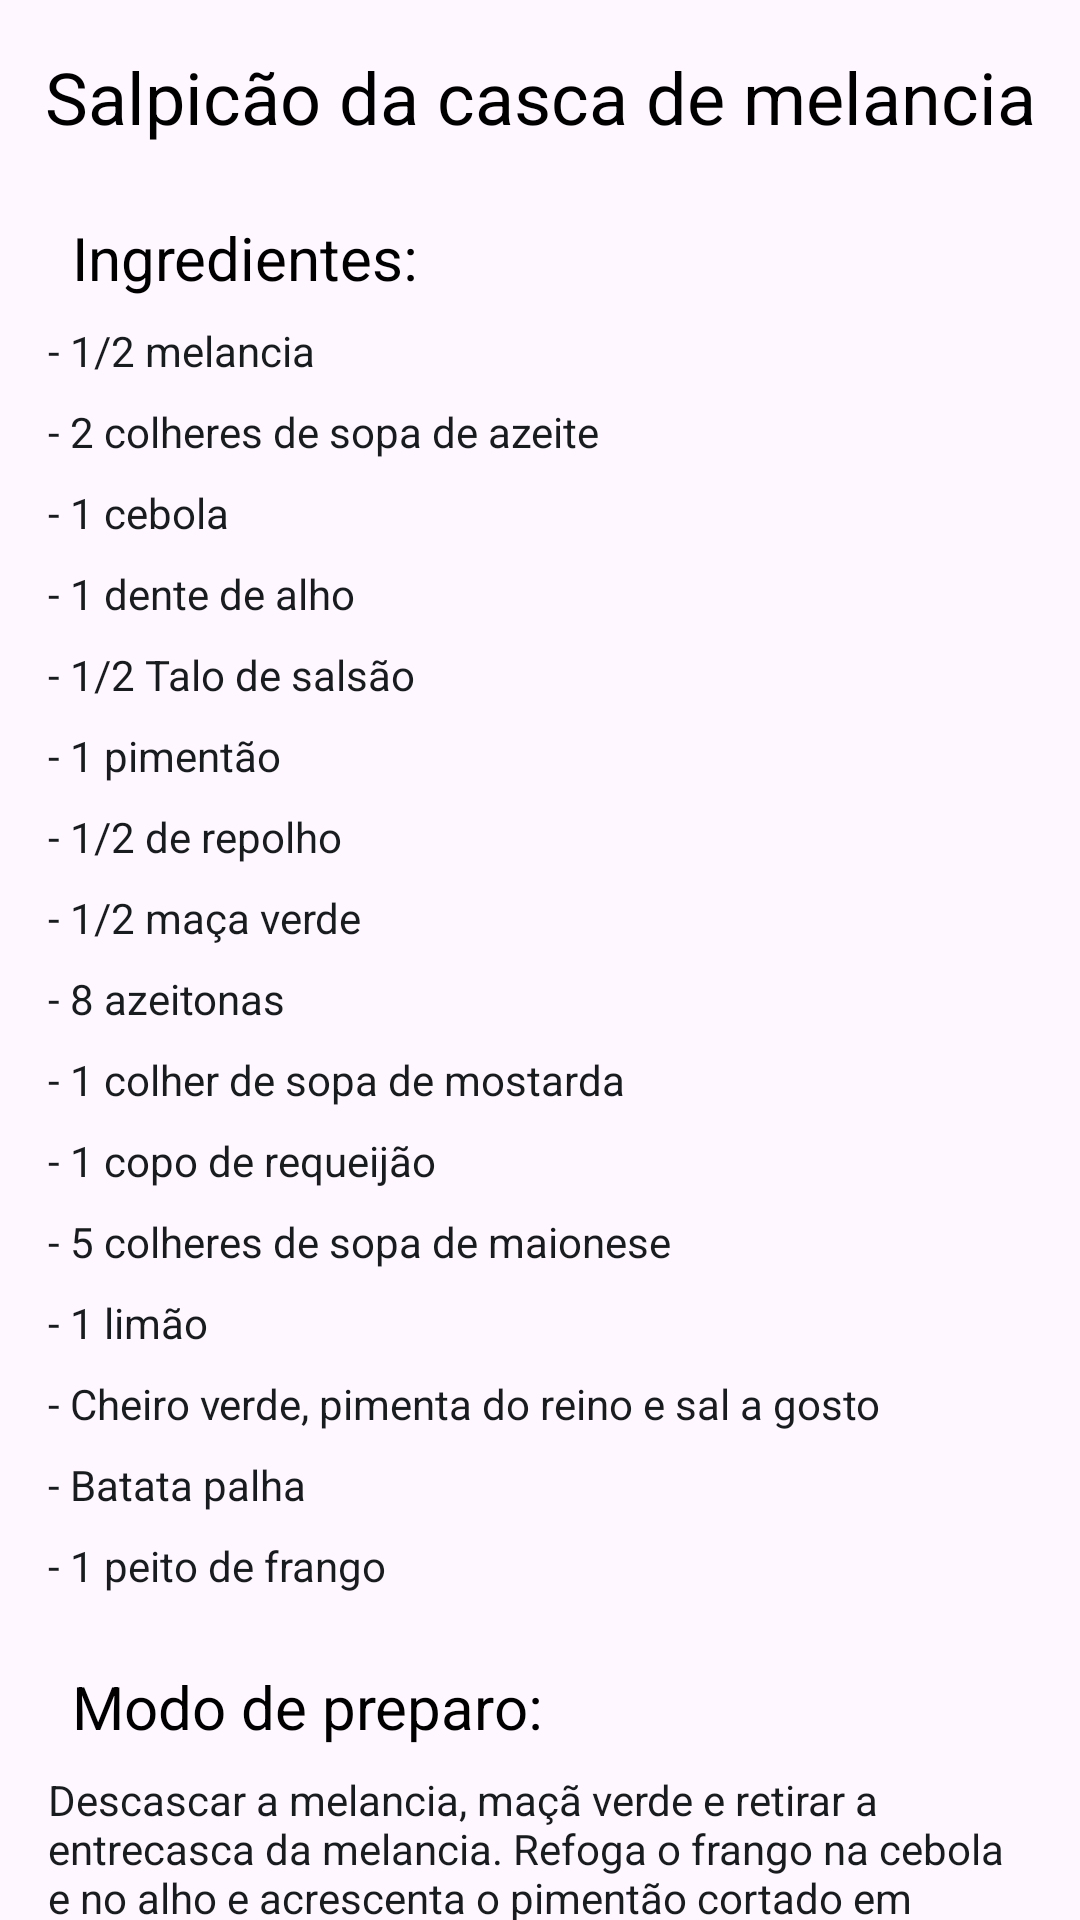

Android layout source for this screen:
<!-- AndroidManifest.xml: application theme Theme.ReceitasDeCasa -->
<!-- res/layout/activity_tela_picao.xml -->
<?xml version="1.0" encoding="utf-8"?>
<androidx.constraintlayout.widget.ConstraintLayout xmlns:android="http://schemas.android.com/apk/res/android"
    xmlns:app="http://schemas.android.com/apk/res-auto"
    xmlns:tools="http://schemas.android.com/tools"
    android:id="@+id/main"
    android:layout_width="match_parent"
    android:layout_height="match_parent"
    tools:context=".Tela_picao">

    <TextView
        android:id="@+id/textView55"
        android:layout_width="wrap_content"
        android:layout_height="wrap_content"
        android:layout_marginStart="24dp"
        android:layout_marginTop="24dp"
        android:text="Modo de preparo:"
        android:textColor="@color/black"
        android:textSize="20sp"
        app:layout_constraintStart_toStartOf="parent"
        app:layout_constraintTop_toBottomOf="@+id/textView85" />

    <TextView
        android:id="@+id/textView46"
        android:layout_width="wrap_content"
        android:layout_height="wrap_content"
        android:layout_marginStart="24dp"
        android:layout_marginTop="24dp"
        android:text="Ingredientes:"
        android:textColor="@color/black"
        android:textSize="20sp"
        app:layout_constraintStart_toStartOf="parent"
        app:layout_constraintTop_toBottomOf="@+id/title6" />

    <TextView
        android:id="@+id/textView85"
        android:layout_width="wrap_content"
        android:layout_height="wrap_content"
        android:layout_marginStart="16dp"
        android:layout_marginTop="8dp"
        android:text="- 1 peito de frango "
        android:textColor="@color/Description"
        app:layout_constraintStart_toStartOf="parent"
        app:layout_constraintTop_toBottomOf="@+id/textView84" />

    <TextView
        android:id="@+id/title6"
        android:layout_width="wrap_content"
        android:layout_height="wrap_content"
        android:layout_marginTop="16dp"
        android:text="Salpicão da casca de melancia"
        android:textColor="@color/black"
        android:textSize="24sp"
        app:layout_constraintEnd_toEndOf="parent"
        app:layout_constraintStart_toStartOf="parent"
        app:layout_constraintTop_toTopOf="parent" />

    <TextView
        android:id="@+id/textView36"
        android:layout_width="wrap_content"
        android:layout_height="wrap_content"
        android:layout_marginStart="16dp"
        android:layout_marginTop="8dp"
        android:text="- 1/2 melancia  "
        android:textColor="@color/Description"
        app:layout_constraintStart_toStartOf="parent"
        app:layout_constraintTop_toBottomOf="@+id/textView46" />

    <TextView
        android:id="@+id/textView37"
        android:layout_width="wrap_content"
        android:layout_height="wrap_content"
        android:layout_marginStart="16dp"
        android:layout_marginTop="8dp"
        android:text="- 2 colheres de sopa de azeite  "
        android:textColor="@color/Description"
        app:layout_constraintStart_toStartOf="parent"
        app:layout_constraintTop_toBottomOf="@+id/textView36" />

    <TextView
        android:id="@+id/textView38"
        android:layout_width="wrap_content"
        android:layout_height="wrap_content"
        android:layout_marginStart="16dp"
        android:layout_marginTop="8dp"
        android:text="- 1 cebola  "
        android:textColor="@color/Description"
        app:layout_constraintStart_toStartOf="parent"
        app:layout_constraintTop_toBottomOf="@+id/textView37" />

    <TextView
        android:id="@+id/textView74"
        android:layout_width="wrap_content"
        android:layout_height="wrap_content"
        android:layout_marginStart="16dp"
        android:layout_marginTop="8dp"
        android:text="- 1 dente de alho  "
        android:textColor="@color/Description"
        app:layout_constraintStart_toStartOf="parent"
        app:layout_constraintTop_toBottomOf="@+id/textView38" />

    <TextView
        android:id="@+id/textView75"
        android:layout_width="wrap_content"
        android:layout_height="wrap_content"
        android:layout_marginStart="16dp"
        android:layout_marginTop="8dp"
        android:text="- 1/2 Talo de salsão  "
        android:textColor="@color/Description"
        app:layout_constraintStart_toStartOf="parent"
        app:layout_constraintTop_toBottomOf="@+id/textView74" />

    <TextView
        android:id="@+id/textView76"
        android:layout_width="wrap_content"
        android:layout_height="wrap_content"
        android:layout_marginStart="16dp"
        android:layout_marginTop="8dp"
        android:text="- 1 pimentão  "
        android:textColor="@color/Description"
        app:layout_constraintStart_toStartOf="parent"
        app:layout_constraintTop_toBottomOf="@+id/textView75" />

    <TextView
        android:id="@+id/textView77"
        android:layout_width="wrap_content"
        android:layout_height="wrap_content"
        android:layout_marginStart="16dp"
        android:layout_marginTop="8dp"
        android:text="- 1/2 de repolho  "
        android:textColor="@color/Description"
        app:layout_constraintStart_toStartOf="parent"
        app:layout_constraintTop_toBottomOf="@+id/textView76" />

    <TextView
        android:id="@+id/textView78"
        android:layout_width="wrap_content"
        android:layout_height="wrap_content"
        android:layout_marginStart="16dp"
        android:layout_marginTop="8dp"
        android:text="- 1/2 maça verde  "
        android:textColor="@color/Description"
        app:layout_constraintStart_toStartOf="parent"
        app:layout_constraintTop_toBottomOf="@+id/textView77" />

    <TextView
        android:id="@+id/textView79"
        android:layout_width="wrap_content"
        android:layout_height="wrap_content"
        android:layout_marginStart="16dp"
        android:layout_marginTop="8dp"
        android:text="- 8 azeitonas  "
        android:textColor="@color/Description"
        app:layout_constraintStart_toStartOf="parent"
        app:layout_constraintTop_toBottomOf="@+id/textView78" />

    <TextView
        android:id="@+id/textView80"
        android:layout_width="wrap_content"
        android:layout_height="wrap_content"
        android:layout_marginStart="16dp"
        android:layout_marginTop="8dp"
        android:text="- 1 colher de sopa de mostarda  "
        android:textColor="@color/Description"
        app:layout_constraintStart_toStartOf="parent"
        app:layout_constraintTop_toBottomOf="@+id/textView79" />

    <TextView
        android:id="@+id/textView81"
        android:layout_width="wrap_content"
        android:layout_height="wrap_content"
        android:layout_marginStart="16dp"
        android:layout_marginTop="8dp"
        android:text="- 1 copo de requeijão   "
        android:textColor="@color/Description"
        app:layout_constraintStart_toStartOf="parent"
        app:layout_constraintTop_toBottomOf="@+id/textView80" />

    <TextView
        android:id="@+id/textView82"
        android:layout_width="wrap_content"
        android:layout_height="wrap_content"
        android:layout_marginStart="16dp"
        android:layout_marginTop="8dp"
        android:text="- 5 colheres de sopa de maionese  "
        android:textColor="@color/Description"
        app:layout_constraintStart_toStartOf="parent"
        app:layout_constraintTop_toBottomOf="@+id/textView81" />

    <TextView
        android:id="@+id/textView83"
        android:layout_width="wrap_content"
        android:layout_height="wrap_content"
        android:layout_marginStart="16dp"
        android:layout_marginTop="8dp"
        android:text="- 1 limão  "
        android:textColor="@color/Description"
        app:layout_constraintStart_toStartOf="parent"
        app:layout_constraintTop_toBottomOf="@+id/textView82" />

    <TextView
        android:id="@+id/textView84"
        android:layout_width="wrap_content"
        android:layout_height="wrap_content"
        android:layout_marginStart="16dp"
        android:layout_marginTop="8dp"
        android:text="- Batata palha  "
        android:textColor="@color/Description"
        app:layout_constraintStart_toStartOf="parent"
        app:layout_constraintTop_toBottomOf="@+id/textView86" />

    <TextView
        android:id="@+id/textView86"
        android:layout_width="wrap_content"
        android:layout_height="wrap_content"
        android:layout_marginStart="16dp"
        android:layout_marginTop="8dp"
        android:text="- Cheiro verde, pimenta do reino e sal a gosto  "
        android:textColor="@color/Description"
        app:layout_constraintStart_toStartOf="parent"
        app:layout_constraintTop_toBottomOf="@+id/textView83" />

    <TextView
        android:id="@+id/textView87"
        android:layout_width="0dp"
        android:layout_height="wrap_content"
        android:layout_marginStart="16dp"
        android:layout_marginTop="8dp"
        android:layout_marginEnd="16dp"
        android:text="Descascar a melancia, maçã verde e retirar a entrecasca da melancia. Refoga o frango na cebola e no alho e acrescenta o pimentão cortado em cubos, juntamente com o cheiro verde, pimenta do reino e sal. Adiciona em outro recipiente a azeitona, a entrecasca da melancia ralada, os talos cortados, o repolho, a mostarda, a maionese e o requeijão. Mistura todos os ingredientes e adiciona a batata palha e sal se precisar. "
        android:textColor="@color/Description"
        app:layout_constraintEnd_toEndOf="parent"
        app:layout_constraintHorizontal_bias="0.5"
        app:layout_constraintStart_toStartOf="parent"
        app:layout_constraintTop_toBottomOf="@+id/textView55" />
</androidx.constraintlayout.widget.ConstraintLayout>
<!-- resources referenced by this layout -->
<resources>
  <color name="Description">#191C1E</color>
  <color name="black">#FF000000</color>
  <style name="Theme.ReceitasDeCasa" parent="Base.Theme.ReceitasDeCasa" />
  <style name="Base.Theme.ReceitasDeCasa" parent="Theme.Material3.DayNight.NoActionBar">
          
          
      <item name="colorPrimary" type="color">@color/PrimaryColor</item>
      <item name="colorPrimaryVariant" type="color">@color/PrimaryVarianty</item>
      </style>
  <color name="PrimaryColor">#3F51B5</color>
  <color name="PrimaryVarianty">#2F8FCE</color>
</resources>
